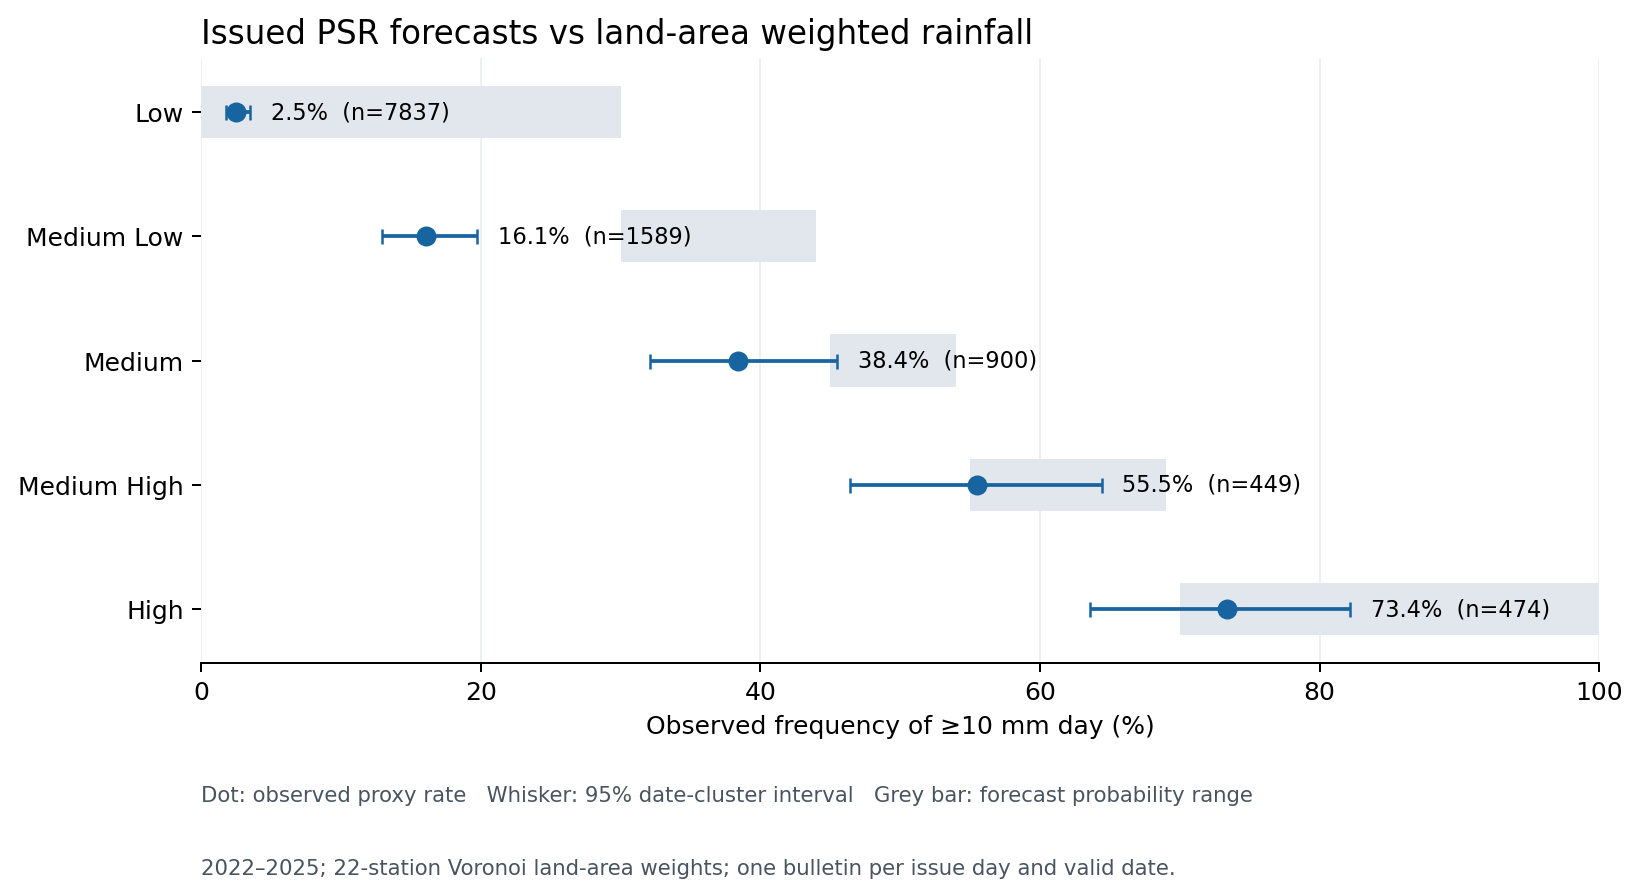

Values plotted in this chart, from the file beside it:
psr_category, n_forecasts, n_valid_days, n_significant_rain_forecasts, observed_rate_pct, cluster_ci_low_pct, cluster_ci_high_pct, hko_probability_band
Low, 7837, 1061, 196, 2.5, 1.8, 3.5, <30%
Medium Low, 1589, 495, 256, 16.1, 12.9, 19.7, 30-44%
Medium, 900, 333, 346, 38.4, 32.1, 45.5, 45-54%
Medium High, 449, 189, 249, 55.5, 46.4, 64.4, 55-69%
High, 474, 131, 348, 73.4, 63.6, 82.2, >=70%
